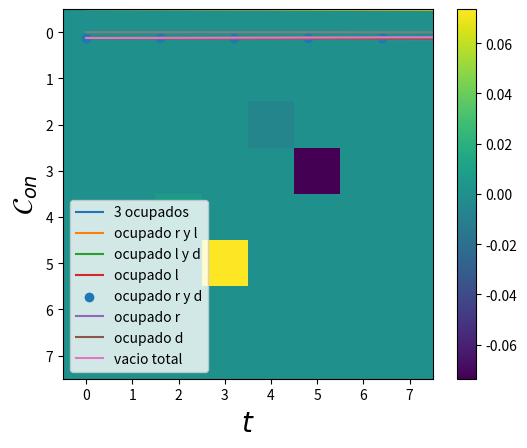

Python code for this plot: (Note: this script raises an exception after producing the figure.)
import numpy as np
import matplotlib.pyplot as plt
from scipy.linalg import expm
from scipy.linalg import logm 
from scipy import integrate
import cmath
import os

def anticonmutador(A,B):
    return np.matmul(A,B) + np.matmul(B,A)

def fermi(E,mu,beta):
    return 1/(np.exp((E-mu)*beta) + 1)

sigmax = np.array([[0,1],
                   [1,0]])

sigmay = np.array([[0,-1j],
                   [1j,0]])

iden = np.array([[1,0],
                 [0,1]])

sigmaz = np.array([[1,0],
                   [0,-1]])

sigmaup = (sigmax + 1j*sigmay)/2
sigmadown = (sigmax - 1j*sigmay)/2

auxdag = np.kron(sigmaz,sigmaup)
aux = np.kron(sigmaz,sigmadown)

auxd = np.kron(sigmaz,sigmaz)
#Jordan-Wigner
dldag = np.kron(sigmaup,np.eye(4))
dl = np.kron(sigmadown,np.eye(4))

drdag = np.kron(auxdag,np.eye(2))
dr = np.kron(aux,np.eye(2))

dddag = np.kron(auxd,sigmaup)
dd = np.kron(auxd,sigmadown)

nd = np.matmul(dddag,dd)
nl = np.matmul(dldag,dl)
nr = np.matmul(drdag,dr)

def Liouvillian( H,Ls, hbar = 1):
    d = len(H)
    superH = -1j/hbar * (np.kron(np.eye(d), H ) - np.kron(H.T,  np.eye(d))   )
    superL = sum( [np.kron(L.conjugate(),L) - 1/2 * (np.kron( np.eye(d), L.conjugate().T.dot(L)) +
                                                     np.kron( L.T.dot(L.conjugate()),np.eye(d) ))
                                                      for L in Ls ] )        
    return superH + superL

#operadores del disipador dL
def Dl(E,U,Uf,mul,betal,gammal,gammalU):
    d = len(nl)
    auxl1 = np.sqrt( fermi(E,mul,betal)*gammal )*np.matmul( np.matmul((np.eye(d)-nr),(np.eye(d)-nd)),dldag )
    auxl2 = np.sqrt( (1-fermi(E,mul,betal))*gammal )*np.matmul( np.matmul((np.eye(d)-nr),(np.eye(d)-nd)),dl)
    auxl3 = np.sqrt( fermi(E+U,mul,betal)*gammalU )*np.matmul( np.matmul((np.eye(d)-nr) ,nd),dldag )
    auxl4 = np.sqrt( (1-fermi(E+U,mul,betal))*gammalU )*np.matmul(np.matmul((np.eye(d)-nr) ,nd),dl)
    auxl5 = np.sqrt( fermi(E+Uf,mul,betal)*gammal )*np.matmul( np.matmul((np.eye(d)-nd) ,nr),dldag )
    auxl6 = np.sqrt( (1-fermi(E+Uf,mul,betal))*gammal )*np.matmul(np.matmul((np.eye(d)-nd) ,nr),dl)
    auxl7 = np.sqrt( fermi(E+U+Uf,mul,betal)*gammal )*np.matmul( np.matmul(nr,nd),dldag )
    auxl8 = np.sqrt( (1-fermi(E+U+Uf,mul,betal))*gammal )*np.matmul(np.matmul(nr,nd),dl)

    return [auxl1,auxl2,auxl3,auxl4,auxl5,auxl6,auxl7,auxl8]
#operadores del disipador dr
def Dr(E,U,Uf,mur,betar,gammar,gammarU):
    d = len(nr)
    auxr1 = np.sqrt( fermi(E,mur,betar)*gammar )*np.matmul( np.matmul((np.eye(d)-nl),(np.eye(d)-nd)),drdag )
    auxr2 = np.sqrt( (1-fermi(E,mur,betar))*gammar )*np.matmul( np.matmul((np.eye(d)-nl),(np.eye(d)-nd)),dr)
    auxr3 = np.sqrt( fermi(E+U,mur,betar)*gammarU )*np.matmul( np.matmul((np.eye(d)-nl) ,nd),drdag )
    auxr4 = np.sqrt( (1-fermi(E+U,mur,betar))*gammarU )*np.matmul(np.matmul((np.eye(d)-nl) ,nd),dr)
    auxr5 = np.sqrt( fermi(E+Uf,mur,betar)*gammar )*np.matmul( np.matmul((np.eye(d)-nd) ,nl),drdag )
    auxr6 = np.sqrt( (1-fermi(E+Uf,mur,betar))*gammar )*np.matmul(np.matmul((np.eye(d)-nd) ,nl),dr)
    auxr7 = np.sqrt( fermi(E+U+Uf,mur,betar)*gammar )*np.matmul( np.matmul( nl,nd),drdag )
    auxr8 = np.sqrt( (1-fermi(E+U+Uf,mur,betar))*gammar )*np.matmul(np.matmul(nl ,nd),dr)

    return [auxr1,auxr2,auxr3,auxr4,auxr5,auxr6,auxr7,auxr8]

#operadores del disipador dd
def Dd(E,U,mud,betad,gammad,gammadU):
    d = len(nr)
    auxd1 = np.sqrt( fermi(E,mud,betad)*gammad )*np.matmul( np.matmul((np.eye(d)-nl),(np.eye(d)-nr)),dddag )
    auxd2 = np.sqrt( (1-fermi(E,mud,betad))*gammad )*np.matmul( np.matmul((np.eye(d)-nl),(np.eye(d)-nr)),dd)
    auxd3 = np.sqrt( fermi(E+U,mud,betad)*gammadU )*np.matmul( np.matmul((np.eye(d)-nl) ,nr) + np.matmul((np.eye(d)-nr) ,nl) ,dddag )
    auxd4 = np.sqrt( (1-fermi(E+U,mud,betad))*gammadU )*np.matmul(np.matmul((np.eye(d)-nl) ,nr) + np.matmul((np.eye(d)-nr) ,nl),dd)
    auxd5 = np.sqrt( fermi(E+ (2*U),mud,betad)*gammadU )*np.matmul( np.matmul(nr ,nl),dddag )
    auxd6 = np.sqrt( (1-fermi(E+(2*U),mud,betad))*gammadU )*np.matmul(np.matmul(nr ,nl),dd)

    return [auxd1,auxd2,auxd3,auxd4,auxd5,auxd6]

def Dissipator(E,Ed,U,Uf,mul,mur,mud,betal,betar,betad,gammal,gammalU,gammar,gammarU,gammad,gammadU):
    DR = Dr(E,U,Uf,mur,betar,gammar,gammarU)
    DL = Dl(E,U,Uf,mul,betal,gammal,gammalU)
    DD = Dd(Ed,U,mud,betad,gammad,gammadU)

    tot = []
    for l in DL:
        tot.append(l)
    for r in DR:
        tot.append(r)
    for d in DD:
        tot.append(d)    
    return tot

#Funcion auxiliar para calcular los D_{i}\rho
def Dissipate(H,Ls, rho):
    d = len(H)
    superL = np.zeros((d,d) , dtype = np.complex_)
    for L in Ls:
        d = np.matmul( np.matmul( L,rho ),L.transpose().conjugate() )
        e = (1/2)*anticonmutador( np.matmul(L.transpose().conjugate(),L), rho )
        superL += d-e
        
    return superL

def Liouvillian( H,Ls, hbar = 1):
    d = len(H)
    superH = -1j/hbar * (np.kron(np.eye(d), H ) - np.kron(H.T,  np.eye(d))   )
    superL = sum( [np.kron(L.conjugate(),L) - 1/2 * (np.kron( np.eye(d), L.conjugate().T.dot(L)) +
                                                     np.kron( L.T.dot(L.conjugate()),np.eye(d) ))
                                                      for L in Ls ] )    
    return superH + superL

def Propagate(rho0,superop,t):
    d = len(rho0)
    propagator = expm (superop *t)
    vec_rho_t = propagator @ np.reshape(rho0,(d**2,1))
    return np.reshape( vec_rho_t, (d,d) )

def Hamiltonian(E,Ed,U,Uf,g):
    a1 = E*nl + E*nr + Ed*nd
    a2 = g*( np.matmul(dldag,dr) + np.matmul(drdag,dl) )
    a3 = U* (np.matmul(nl,nd) +  np.matmul(nr,nd) ) + Uf*np.matmul(nl,nr) 
    return a1+a2+a3

def Htd(E,Ed,U,Uf):
    Htdl = E*nl + E*nr + Ed*nd + U*(np.matmul(nr,nd) + np.matmul(nl,nd)) + Uf*np.matmul(nr,nl) 
    return Htdl

def currents(Htd,mul,mur,mud,Ll,Lr,Ld,superop,rho0,t):
    Nop = nl + nr + nd
    rhof = Propagate(rho0,superop,t)
    cohe = abs(rhof[5,3]) + abs(rhof[4,2]) 
    cohesum = abs(rhof[5,3] + rhof[4,2])
    PD = rhof[0,0].real + rhof[1,1].real 
    P0 = rhof[7,7].real + rhof[6,6].real 
    concurrencef = 2*cohesum - 2*np.sqrt(P0*PD)
    concf = 0
    if (concurrencef > 0):
        concf += concurrencef
    else: 
        concf = 0
    Dl = Dissipate(Htd,Ll,rhof)
    Dr = Dissipate(Htd,Lr,rhof)
    Dd = Dissipate(Htd,Ld,rhof)

    Qopl = (Htd - mul*Nop)
    Qopr = (Htd - mur*Nop)
    Qopd = (Htd - mud*Nop)

    aux = logm(rhof)
    Ql = np.trace( np.matmul( Dl,Qopl  ) )
    Qr = np.trace( np.matmul( Dr,Qopr  ) )
    Qd = np.trace( np.matmul( Dd,Qopd  ) )

    Sl = -np.trace( np.matmul(Dl,aux) )
    Sr = -np.trace( np.matmul(Dr,aux) )
    Sd = -np.trace( np.matmul(Dd,aux) )

    El = np.trace( np.matmul( Dl,Htd  ) )
    Er = np.trace( np.matmul( Dr,Htd  ) )
    Ed = np.trace( np.matmul(Dd,Htd))

    Wl = mul*np.trace(np.matmul( Dl, Nop ))
    Wr = mur*np.trace(np.matmul( Dr, Nop ))
    Wd = mud*np.trace(np.matmul( Dd, Nop ))

    Nl = np.trace( np.matmul(Dl,Nop ) )
    Nr = np.trace(np.matmul(Dr,Nop ))
    Nd = np.trace(np.matmul( Dd,Nop ))
    return Ql.real, Qr.real, Qd.real, Sl.real, Sr.real,Sd.real, El.real, Er.real, Ed.real, Wl.real,Wr.real,Wd.real,cohe,concf,Nl.real,Nr.real,Nd.real


E = 0
Ed = 0.
U0 = 40.
Uf = 500
g0 = 5/1000

eV = 6.5
mul1 = eV/2
mur1 = -eV/2
mud1 = 2*eV

#betar,betad,betal = 1/50,1/20,1/50
#comportamiento raro
#betar,betad,betal = 1/10,1/5,1/10
#demonio
#betar,betad,betal = 1/100,5/10,1/100
#refrigerador 
#betar,betad,betal = 1/10,20,1/10
#strasberg
#betar,betad,betal = 1/100,10,1/100
#transport
betar,betad,betal = 1/100,1/2,1/100

gr,grU = (1/100)*(1/6), 1/100
gl,glU = 1/100, (1/100)*(1/6)
gd,gdU = 1/50,1/50 
#gr,grU = (1/100), 1/100
#gl,glU = 1/100, (1/100)
#gd,gdU = 1/100,1/100 
#al crecer gd,gdu mayor a las gls y grs
# se aumenta el rango de eV en el que hay rompimiento aparente 
#segunda ley
#al disminuir gd,gdu se disminuye el rango de eV

#
#gr,gd,gl = 1/100,1/300,1/100
#gr,gd,gl = 1/100,0,1/100

Ll = Dl(E,U0,Uf,mul1,betal,gl,glU)
Lr = Dr(E,U0,Uf,mur1,betar,gr,grU)
Ld = Dd(Ed,U0,mud1,betad,gd,gdU)


Ls = Dissipator(E,Ed,U0,Uf,mul1,mur1,mud1,betal,betar,betad,gl,glU,gr,grU,gd,gdU)
H = Hamiltonian(E,Ed,U0,Uf,g0)

superop = Liouvillian(H,Ls)

#revisar la base
#|1,1,1>,|1,1,0>,|1,0,1>,|1,0,0>,|0,1,1>,|0,1,0>,|0,0,1>,|0,0,0>
alp,alp2,alp3,alp4,alp5 = 0.,0.,0.0,0.0,0.
a,b,c,d = 1j*alp,1j*alp2,1j*alp3,1j*alp4

rho0 = np.array([[1/8,0,0,0,0,0,0,0],
                 [0,1/8,a,0,d,0,0,0],
                 [0,-a,1/8,0,0,0,0,0],
                 [0,0,0,1/8,0,0,b,0],
                 [0,-d,0,0,1/8,0,0,0],
                 [0,0,0,0,0,1/8,c,0],
                 [0,0,0,-b,0,-c,1/8,0],
                 [0,0,0,0,0,0,0,1/8]])

rho1 = np.array([[0,0,0,0,0,0,0,0],
                 [0,1/4,0,0,0,0,0,0],
                 [0,0,0,0,0,0,0,0],
                 [0,0,0,1/4,0,0,0,0],
                 [0,0,0,0,0,0,0,0],
                 [0,0,0,0,0,1/4,0,0],
                 [0,0,0,0,0,0,0,0],
                 [0,0,0,0,0,0,0,1/4]])



times = np.linspace(0,1600,1000)
Probnt1 = []
Probnt2 = []
Probnt3 = []
Probnt4 = []
Probnt5 = []
Probnt6 = []
Probnt7 = []
Probnt8 = []
traza = []
cohe = []
concu = []
for ts in times:
    cal1 = Propagate(rho0,superop,ts)
    auxp = np.matmul(dldag,dr)
    alp = np.trace( np.matmul(auxp,cal1) )
    tot = np.trace(cal1)
    
    traza.append(tot)
    Probnt1.append(cal1[0,0].real )
    Probnt2.append(cal1[1,1].real )
    Probnt3.append(cal1[2,2].real )
    Probnt4.append(cal1[3,3].real )
    Probnt5.append(cal1[4,4].real )
    Probnt6.append(cal1[5,5].real )
    Probnt7.append(cal1[6,6].real ) 
    Probnt8.append(cal1[7,7].real ) 
    cohe.append(abs(cal1[5,3]) + abs(cal1[4,2]) )
    cohesum = abs(cal1[5,3] + cal1[4,2])
    PD = cal1[0,0].real + cal1[1,1].real 
    P0 = cal1[7,7].real + cal1[6,6].real 
    concurrence = 2*cohesum - 2*np.sqrt(P0*PD) 
    concu.append(concurrence)
    #print(cal1[4,2])
    #print(cal1[2,4])
    #cal2 = DistR(H,Ls,Lr,Ll,rho0,ts,-2)
    #Probnt2.append(cal2.real)

plt.plot(times,Probnt1,label = "3 ocupados")
plt.plot(times,Probnt2, label = "ocupado r y l")
plt.plot(times,Probnt3, label = "ocupado l y d")
plt.plot(times,Probnt4, label = "ocupado l")
plt.scatter(times,Probnt5, label = "ocupado r y d")
plt.plot(times,Probnt6, label = "ocupado r")
plt.plot(times,Probnt7, label = "ocupado d")
plt.plot(times,Probnt8, label = "vacio total")
plt.legend()
plt.show()


plt.plot(times,cohe)
plt.xlabel(r'$t$', fontsize = 20)
plt.ylabel(r'$\mathcal{C}_{l_{1}}$', fontsize = 20)
plt.show()
#plt.scatter(times,Probnt2,label = "Baño_d")
plt.plot(times,concu)
plt.xlabel(r'$t$', fontsize = 20)
plt.ylabel(r'$\mathcal{C}_{on}$', fontsize = 20)
plt.show()

values =  Propagate(rho0,superop,3000)

plt.imshow(values.imag)
plt.colorbar()
plt.show()
    
Ufs = np.linspace(7,40,100)
Us = np.linspace(1,6,50)
Num = 80000
#Num = 10
g0s = np.linspace(0,1,Num)
Ql = []
Qr = []
Qd = []
Sls = []
Srs = []
Sds = []
Slr = []
entropf = []
Isl = []
Id = []
Els = []
Ers = []
Eds = []
Erl = []
Qlr = []
Wl = []
Wr = []
Wd = []
Wt = []
Flr = []
Tisl = []
cohes = []
Wdf = []
Qdf = []
Tid = []
Fd = []
Ilf = []
Irf = []
Nls = []
Nrs = []
Nds = []
cohev = []
concv = []
eVs = []
auxff = []
g0m = []
for g0f in g0s:
    ev = 100
    print(g0f)
    mud0 = 2
    U00 = 40 #10
    #mud0 = 1-U00/2
    #Con Ed0 = mud0 -U00/2,E0=4 hay flujo de energia pero un orden menor al de
    #flujo de informacion
    #Ed0 = 1
    Ed0 = mud0-U00/2
    Uf0 = 500 #50
    E0 = 0
    Ls0 = Dissipator(E0,Ed0,U00,Uf0,ev/2,-ev/2,mud0,betal,betar,betad,gl,glU,gr,grU,gd,gdU)
    H0 = Hamiltonian(E0,Ed0,U00,Uf0,g0f)
    superop0 = Liouvillian(H0,Ls0)
    Ll0 = Dl(E0,U00,Uf0,ev/2,betal,gl,glU)
    Lr0 = Dr(E0,U00,Uf0,-ev/2,betar,gr,grU)
    Ld0 = Dd(Ed0,U00,mud0,betad,gd,gdU)
    Htd0 =  Htd(E0,Ed0,U00,Uf0)
    rhof = Propagate(rho0,superop,40000)
    Ql0,Qr0,Qd0,Sl0,Sr0,Sd0,El0,Er0,Ed0,Wl0,Wr0,Wd0,cohe0,concu0,Nl0,Nr0,Nd0 = currents(Htd0,ev/2,-ev/2,mud0,Ll0,Lr0,Ld0,superop0,rho0,40000)
    Ql.append(Ql0)
    Qr.append(Qr0)
    Qd.append(Qd0)
    
    concv.append(concu0)    
    sigmal = Sl0 - betal*Ql0
    sigmar = Sr0 - betar*Qr0
    Sls.append(Sl0 - betal*Ql0)
    Srs.append(Sr0 - betar*Qr0)
    Sds.append(Sd0 - betad*Qd0)
    Slr.append( sigmal + sigmar )
    Isl0 = -Sl0 - Sr0
    Id0 = -Sd0
    Il0 = -Sl0
    Ir0 = -Sr0
    Isl.append(Isl0)
    Id.append(-Sd0)
    Els.append(El0)
    Ers.append(Er0)
    Eds.append(Ed0)
    Erl.append(El0 + Er0 )
    Qlr.append(Ql0+Qr0 )
    Flr.append(El0 + Er0 + (1/betal)*Isl0 )
    Tisl.append((1/betal)*Isl0  )
    Wt.append(Wl0 + Wr0 )
    Wdf.append(Wd0)
    Qdf.append(Qd0)
    Fd.append(Ed0 + (1/betad)*Id0 )
    Tid.append((1/betad)*Id0  )
    cohes.append(cohe0)
    Ilf.append(-Sl0)
    Irf.append(-Sr0) 
    Nls.append(Nl0)
    Nrs.append(Nr0)
    Nds.append(Nd0)
    #eVs.append(ev*betal)
    entropf.append( -betal*(Ql0+Qr0) )
    auxff.append(0)
    g0m.append(g0f/gl)

plt.plot(g0m,Ql,linestyle='--', dashes=(5, 9), color='red',lw = 4,label = r'$J_{L}$')
plt.plot(g0m,Qr,linestyle='--', dashes=(5, 9), color='blue', lw=4,label = r'$J_{R}$') 
plt.plot(g0m,Qd,linestyle='--', dashes=(5, 9), color='black',lw=4,label = r'$J_{d}$')
#plt.plot(eVs,Nls,label = r'$\dot{N}_{L}$')
#plt.plot(eVs,Nrs, label = r'$\dot{N}_{R}$') 
#plt.plot(eVs,Nds,label = r'$\dot{N}_{d}$')
plt.xscale("log")
plt.xlabel(r'$g/\gamma_{L}$',fontsize = 20)
plt.ylabel(r'$J_{\alpha}$',fontsize = 20)
plt.xticks(fontsize=17)  # X-axis tick labels
plt.yticks(fontsize=17)  # Y-axis tick labels
plt.legend(loc = "lower left",fontsize=15) 
plt.show()   

plt.plot(g0m,Nls,linestyle='--', dashes=(5, 9), color='red',lw=4,label = r'$\dot{N}_{L}$')
plt.plot(g0m,Nrs,linestyle='--', dashes=(5, 9), color='blue',lw=4, label = r'$\dot{N}_{R}$') 
plt.plot(g0m,Nds,linestyle='--', dashes=(5, 9), color='black',lw=4,label = r'$\dot{N}_{d}$')
plt.xticks(fontsize=17)  # X-axis tick labels
plt.yticks(fontsize=17)  # Y-axis tick labels
plt.xscale("log")
plt.xlabel(r'$g/\gamma_{L}$',fontsize = 20)
#plt.ylim(-0.0018, 0.0018) 
#plt.legend(loc='upper left')  
plt.ylabel(r'$\dot{N}_{\alpha}$',fontsize = 20)
plt.legend(loc = "lower left",fontsize=15) 
plt.show()  

plt.plot(g0m,Qlr, label = r'$\dot{Q}_{rl}$', color = 'b')
plt.plot(g0m,Qd,label = r'$\dot{Q}_{d}$', color = 'r')
plt.legend(fontsize = 15)
plt.xticks(fontsize=17)  # X-axis tick labels
plt.yticks(fontsize=17)
plt.xscale("log")
plt.show()


plt.plot(g0m,Qd,label = r'$\dot{Q}_{d}$', color = 'b')
plt.plot(g0m,Id, label = r'$\dot{I}_{d}$', color = 'r')
plt.plot(g0m,Sds,label = r'$\dot{\sigma}_{d}$', color = 'k')
plt.xscale("log")
plt.xlabel(r'$g/\gamma_{L}$',fontsize = 20)
plt.xticks(fontsize=17)  
plt.yticks(fontsize=17)
plt.legend(fontsize=15)
plt.show()   

plt.plot(g0m,Sls,linestyle='--', dashes=(5, 9), color='red',lw=2,label = r'$\dot{\sigma}_{L}$')
plt.plot(g0m,Srs,linestyle='--', dashes=(5, 9), color='blue',lw=2, label = r'$\dot{\sigma}_{R}$') 
plt.plot(g0m,Sds,linestyle='--', dashes=(5, 9), color='black',lw=2, label = r'$\dot{\sigma}_{d}$')
plt.xscale("log")
plt.xlabel(r'$g/\gamma_{L}$',fontsize = 20)
plt.ylabel(r'$\dot{\sigma}_{\alpha}$',fontsize = 20)
plt.legend(fontsize = 15)
plt.xticks(fontsize=17) 
plt.yticks(fontsize=17)
plt.show()   

plt.plot(g0m,Slr,linestyle='--', dashes=(5, 9), color = 'black',lw = 3)
plt.plot(g0m,auxff,linestyle='--', dashes=(5, 9), color = 'red',lw = 3)
plt.ylabel(r'$\dot{\sigma}_{LR}$',fontsize = 20)
plt.xlabel(r'$g/\gamma_{L}$', fontsize = 20)
plt.xscale("log")
plt.xticks(fontsize=17)  
plt.yticks(fontsize=17)
plt.show()

plt.plot(g0m,Isl, label = r'$\dot{I}_{LR}$', color = 'b')
plt.plot(g0m,Id, label = r'$\dot{I}_{d}$', color = 'r')
plt.xlabel(r'$g/\gamma_{L}$',fontsize = 20)
plt.legend(fontsize = 15)
plt.xticks(fontsize=17)  # X-axis tick labels
plt.yticks(fontsize=17)
plt.xscale("log")
plt.legend()
plt.show()

plt.plot(g0m,Ers,linestyle='--', dashes=(5, 9), color='blue',lw=2, label = r'$\dot{E}_{R}$')
plt.plot(g0m,Els,linestyle='--', dashes=(5, 9), color='red',lw=2, label = r'$\dot{E}_{L}$')
plt.plot(g0m,Eds,linestyle='--', dashes=(5, 9), color='black',lw=2, label = r'$\dot{E}_{d}$')
plt.xlabel(r'$g/\gamma_{L}$',fontsize = 20)
plt.ylabel(r'$\dot{E}_{\alpha}$',fontsize = 20)
plt.xscale("log")
plt.legend(fontsize = 15)
plt.xticks(fontsize=17)  
plt.yticks(fontsize=17)
plt.show()

plt.plot(g0m,Erl, label = r'$\dot{E}_{rl}$')
plt.xlabel(r'$g/\gamma_{L}$',fontsize = 20)
plt.plot(g0m,Qlr, label = r'$\dot{Q}_{rl}$')
plt.xticks(fontsize=17)  
plt.yticks(fontsize=17)
plt.legend(fontsize=15)
plt.xscale("log")
plt.show()


plt.plot(g0m,Erl,linestyle='--', dashes=(5, 9), color='blue',lw=2, label = r'$\dot{E}_{LR}$')
#plt.plot(eVs,Isl,linestyle='--', dashes=(5, 9), color='red',lw=2, label = r'$\dot{I}_{rl}$')
plt.plot(g0m,Flr,linestyle='--', dashes=(5, 9), color='black',lw=2, label = r'$\dot{\mathcal{F}}_{LR}$')
plt.plot(g0m,Tisl,label = r'$T\dot{I}_{LR}$', color = 'g',lw=2)
plt.plot(g0m,Wt,label = r'$\dot{W}_{LR}$', color = 'm',lw=2)
plt.plot(g0m,Qlr,linestyle='--', dashes=(5, 9), color='red',lw = 2,label = r'$J_{LR}$')
plt.xlabel(r'$g/\gamma_{L}$',fontsize = 20)
plt.xticks(fontsize=17)  
plt.yticks(fontsize=17)
plt.legend(fontsize=15)
plt.xscale("log")
plt.show()

plt.plot(g0m,Eds,linestyle='--', dashes=(5, 9), color='blue',lw=2, label = r'$\dot{E}_{d}$')
#plt.plot(eVs,Isl,linestyle='--', dashes=(5, 9), color='red',lw=2, label = r'$\dot{I}_{rl}$')
plt.plot(g0m,Fd,linestyle='--', dashes=(5, 9), color='black',lw=2, label = r'$\dot{\mathcal{F}}_{d}$')
plt.plot(g0m,Tid,label = r'$T_{d}\dot{I}_{d}$', color = 'g',lw=2)
plt.plot(g0m,Wdf,label = r'$\dot{W}_{d}$', color = 'm',lw=2)
#plt.plot(eVs,Qdf,label = r'$J_{d}$',color = "gray",lw=2)
plt.xlabel(r'$g/\gamma_{L}$',fontsize = 20)
plt.xticks(fontsize=17)  
plt.yticks(fontsize=17)
plt.legend(fontsize=15,loc = "lower left")
plt.xscale("log")
plt.show()


plt.plot(g0m,cohes, color = 'b')
#plt.plot(eVs,Isl, label = r'$\dot{I}_{rl}$')
#plt.plot(eVs,Coher, label = r'$\mathcal{I}_{cohel}$')
#plt.plot(eVs,Cohel, label = r'$\mathcal{I}_{coher}$')
plt.ylabel(r'$\mathcal{C}_{l_{1}}$', fontsize = 20)
plt.xlabel(r'$g/\gamma_{L}$',fontsize = 20)
plt.xticks(fontsize=17)  
plt.yticks(fontsize=17)
#plt.legend(fontsize=15) 
plt.xscale("log")
plt.show()

#ojo aqui, bajo eV=200, los puntos L y R parecen estar siendo medidos
#mientras que al superar esa vara L empieza a medir 
plt.plot(g0m,Id, color='red',lw=3, label = r'$\dot{I}_{d}$')
plt.plot(g0m,Ilf, color='black',lw=3, label = r'$\dot{I}_{l}$')
plt.plot(g0m,Irf, color='blue',lw=3, label = r'$\dot{I}_{r}$')
plt.xlabel(r'$g/\gamma_{L}$',fontsize = 20)
plt.ylabel(r'$\dot{I}_{i}$',fontsize = 20)
plt.xticks(fontsize=17)  # X-axis tick labels
plt.yticks(fontsize=17)
plt.legend(fontsize=15,loc = "upper left")
plt.xscale("log")
plt.show()

plt.plot(g0m,cohes,label = r'$\mathcal{C}_{l_{1}}$', color = 'b',lw = 2)
plt.plot(g0m,concv, label = r'$\mathcal{C}_{on}$', color = 'r',lw=2)  
plt.xlabel(r'$g/\gamma_{L}$',fontsize = 20)   
plt.xscale("log")
plt.xticks(fontsize=17)  
plt.yticks(fontsize=17)
plt.legend(fontsize=15,loc = "upper left")
plt.show()

plt.plot(g0m,entropf,linestyle='--', dashes=(5, 9), color = 'black',lw = 3)
plt.plot(g0m,auxff,linestyle='--', dashes=(5, 9), color = 'red',lw = 3)
plt.xlabel(r'$g/\gamma_{L}$',fontsize = 20) 
plt.ylabel(r'$\dot{\sigma}^{o}_{LR}$',fontsize=20)    
plt.xticks(fontsize=17)  
plt.yticks(fontsize=17)
##plt.legend(fontsize=15)
plt.xscale("log")
plt.show()

##############################
######graficosdobles##########
##############################

# Create subplots (1 row, 2 columns)
fig, (ax1, ax2) = plt.subplots(2, 1,sharex=True, figsize=(4, 9),constrained_layout=True)  # 1 row, 2 columns




ax1.plot(g0m,Erl,color='blue',lw=3, label = r'$\dot{E}_{LR}$')
#plt.plot(eVs,Isl,linestyle='--', dashes=(5, 9), color='red',lw=2, label = r'$\dot{I}_{rl}$')
ax1.plot(g0m,Flr,color='black',lw=3, label = r'$\dot{\mathcal{F}}_{LR}$')
ax1.plot(g0m,Tisl,label = r'$T\dot{I}_{LR}$', color = 'g',lw=3)
ax1.plot(g0m,Wt,label = r'$\dot{W}_{LR}$', color = 'm',lw=3)
ax1.plot(g0m,Qlr, color='red',lw = 3,label = r'$J_{LR}$')
ax1.legend(fontsize=12,loc = "center left")
ax1.set_xscale('log')  
ax1.tick_params(labelbottom=False,labelsize = 14)
ax1.text(0.9, 0.94, '(a)', transform=ax1.transAxes, fontsize=14, fontweight='bold', va='top', ha='left')


ax2.plot(g0m,Eds, color='blue',lw=3, label = r'$\dot{E}_{d}$')
#plt.plot(eVs,Isl,linestyle='--', dashes=(5, 9), color='red',lw=2, label = r'$\dot{I}_{rl}$')
ax2.plot(g0m,Fd, color='black',lw=3, label = r'$\dot{\mathcal{F}}_{d}$')
ax2.plot(g0m,Tid,label = r'$T_{d}\dot{I}_{d}$', color = 'g',lw=3)
ax2.plot(g0m,Wdf,label = r'$\dot{W}_{d}$', color = 'm',lw=3)
#plt.plot(eVs,Qdf,label = r'$J_{d}$',color = "gray",lw=2)
ax2.set_xlabel(r'$g/\gamma_{L}$',fontsize = 20)
ax2.tick_params(labelsize=14)  # font size of tick labels 
ax2.text(0.9, 0.92, '(b)', transform=ax2.transAxes, fontsize=14, fontweight='bold', va='top', ha='left')
ax2.set_xscale('log')  
ax2.legend(fontsize=12)
#plt.subplots_adjust(left=0.05) 
plt.tight_layout()  # Avoids overlapping labels
plt.show()


# Create subplots (1 row, 2 columns)
fig, (ax10, ax20) = plt.subplots(2, 1,sharex=True, figsize=(4, 9),constrained_layout=True)  # 1 row, 2 columns

#ojo aqui, bajo eV=200, los puntos L y R parecen estar siendo medidos
#mientras que al superar esa vara L empieza a medir 
ax10.plot(g0m,Id, color='red',lw=3, label = r'$\dot{I}_{d}$')
ax10.plot(g0m,Ilf, color='black',lw=3, label = r'$\dot{I}_{l}$')
ax10.plot(g0m,Irf, color='blue',lw=3, label = r'$\dot{I}_{r}$')
#ax10.set_ylabel(r'$\dot{I}_{i}$',fontsize = 20)
ax10.legend(fontsize=13,loc = "center left")
ax10.set_xscale('log')  
ax10.tick_params(labelbottom=False,labelsize = 14)
ax10.text(0.9, 0.93, '(a)', transform=ax10.transAxes, fontsize=14, fontweight='bold', va='top', ha='left')


ax20.plot(g0m,cohes,label = r'$\mathcal{C}_{l_{1}}$', color = 'b',lw = 3)
ax20.plot(g0m,concv, label = r'$\mathcal{C}_{on}$', color = 'r',lw=3)  
ax20.set_xlabel(r'$g/\gamma_{L}$',fontsize = 20)   
ax20.set_xscale("log")
ax20.legend(fontsize=13, loc = "upper left") 
ax20.tick_params(labelsize=14)  # font size of tick labels 
ax20.text(0.9, 0.93, '(b)', transform=ax20.transAxes, fontsize=14, fontweight='bold', va='top', ha='left')


plt.tight_layout()  # Avoids overlapping labels
plt.show()